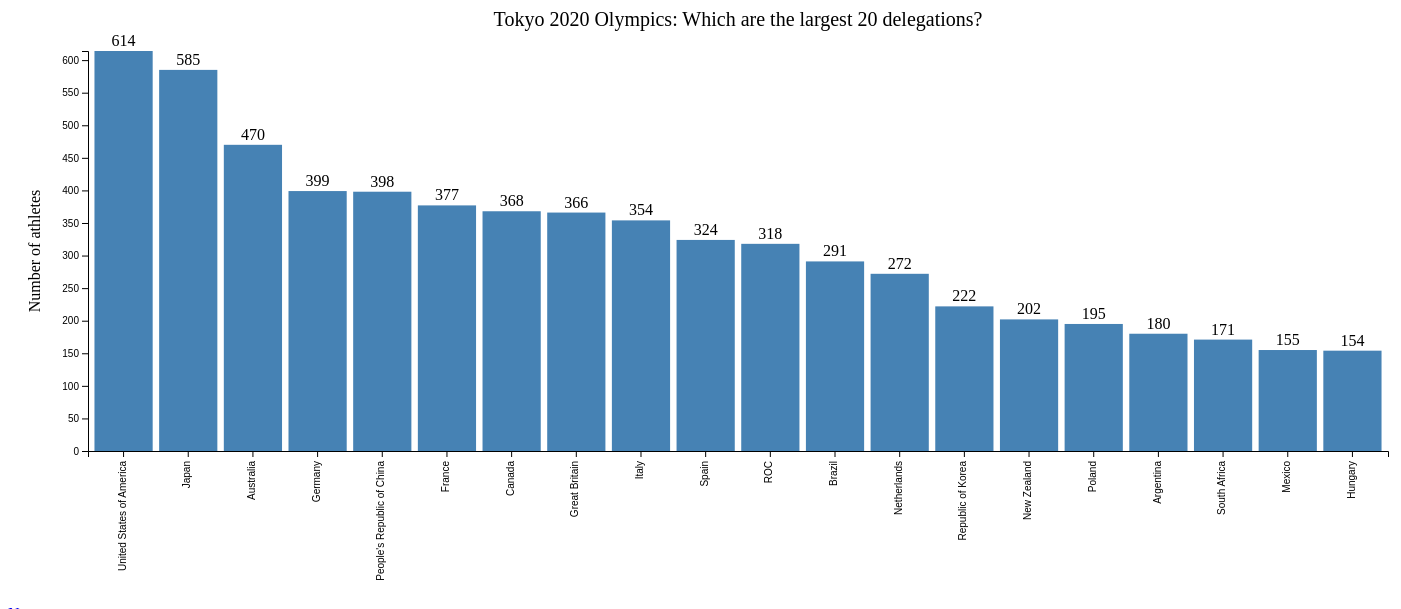
D3 v5 page, settled after 480 driven frames (8 s of simulated time); the page loaded 1 data file(s).



// set the dimensions and margins of the graph
var margin = {top: 50, right: 20, bottom: 150, left: 80},
    width = 1400 - margin.left - margin.right,
    height = 600 - margin.top - margin.bottom;

// set the ranges
var x = d3.scaleBand()
          .range([0, width])
          .padding(0.1);
var y = d3.scaleLinear()
          .range([height, 0]);
          
// append the svg object to the body of the page
// append a 'group' element to 'svg'
// moves the 'group' element to the top left margin
var svg = d3.select("body").append("svg")
    .attr("width", width + margin.left + margin.right)
    .attr("height", height + margin.top + margin.bottom)
    .append("g")
    .attr("transform", 
          "translate(" + margin.left + "," + margin.top + ")");

// Define the div for the tooltip
const div = d3
    .select('body')
    .append('div')
    .attr('class', 'tooltip')
    .style('opacity', 0);

// get the data
d3.csv("athletesPerCountryTop.csv").then(function(data) {

  // Scale the range of the data in the domains
  x.domain(data.map(function(d) { return d.NOC; }));
  y.domain([0, d3.max(data, function(d) { return d.NumAthletes; })]);

  // Append the rectangles for the bar chart
  svg.selectAll(".bar")
      .data(data)
      .enter()
      .append("rect")
      .attr("class", "bar")
      .attr("x", function(d) { return x(d.NOC); })
      .attr("width", x.bandwidth())
      .attr("y", function(d) { return y(d.NumAthletes); })
      .attr("height", function(d) { return height - y(d.NumAthletes); });

  // Add x axis
  svg.append("g")
      .attr("transform", "translate(0," + height + ")")
      .call(d3.axisBottom(x))
      .selectAll('text')
      .attr("transform", "rotate(-90)")
      .attr("y", -5)
      .attr("x", -10)
      .attr("text-anchor", "end");

  // Add y axis
  svg.append("g")
      .call(d3.axisLeft(y));

  // Add y axis label
  svg.append("text")
     .attr("transform", "rotate(-90)")
     .attr("y", 0 - margin.left)
     .attr("x", 0 - (height/2))   // x and y are switched after rotate(-90)
     .attr("dy", "2em")
     .style("text-anchor", "middle")
     .text("Number of athletes")

   // Add values to the bars
  svg.selectAll('text.bar')
      .data(data)
      .enter().append('text')
      .attr('text-anchor', 'middle')
      .attr("x", function(d) { return x(d.NOC) + x.bandwidth()/2; })
      .attr("y", function(d) { return y(d.NumAthletes) - 5; })
      .text(function(d) { return d.NumAthletes; });

  // Add x axis label
  //svg.append("text")
  //   .attr("x", width/2)
  //   .attr("y", height+margin.bottom)
  //   .attr("dy", "-1em")
  //   .style("text-anchor", "middle")
  //   .text("Name of country")


  // Add title
  svg.append('text').attr("text-anchor", "middle")
      .attr("x", width/2).attr("y", -25)
      .text('Tokyo 2020 Olympics: Which are the largest 20 delegations?').style('font-size', "20px");


});



### data: athletesPerCountryTop.csv
NOC, NumAthletes
United States of America, 614
Japan, 585
Australia, 470
Germany, 399
People's Republic of China, 398
France, 377
Canada, 368
Great Britain, 366
Italy, 354
Spain, 324
ROC, 318
Brazil, 291
Netherlands, 272
Republic of Korea, 222
New Zealand, 202
Poland, 195
Argentina, 180
South Africa, 171
Mexico, 155
Hungary, 154